Image classification data set "ClasificadorCarnes_Colaborativo" (yefferson12355/ClasificadorCarnes_Colaborativo on GitHub). Class labels (2): alpaca, llama.

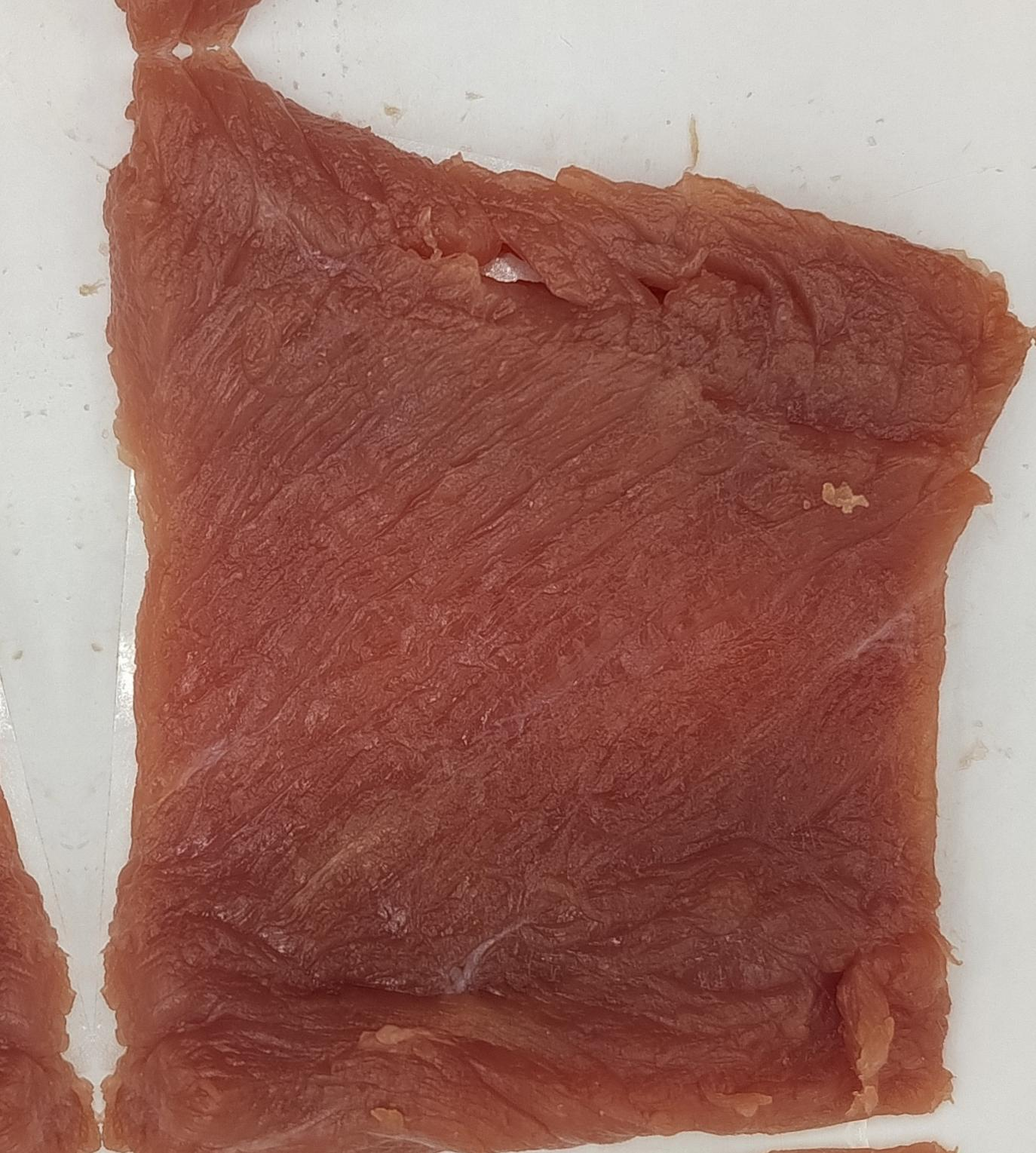
Label: alpaca

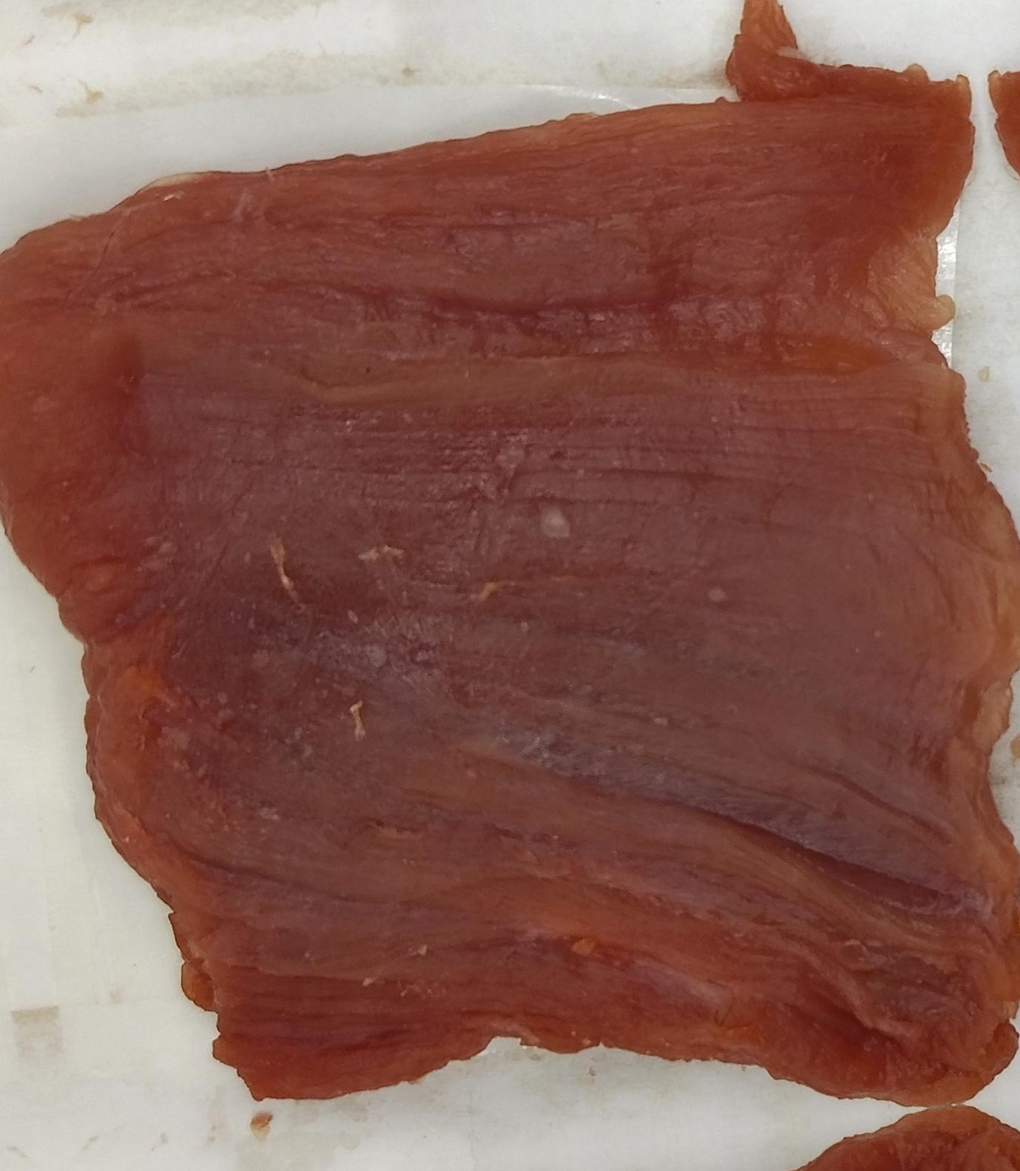
Label: llama

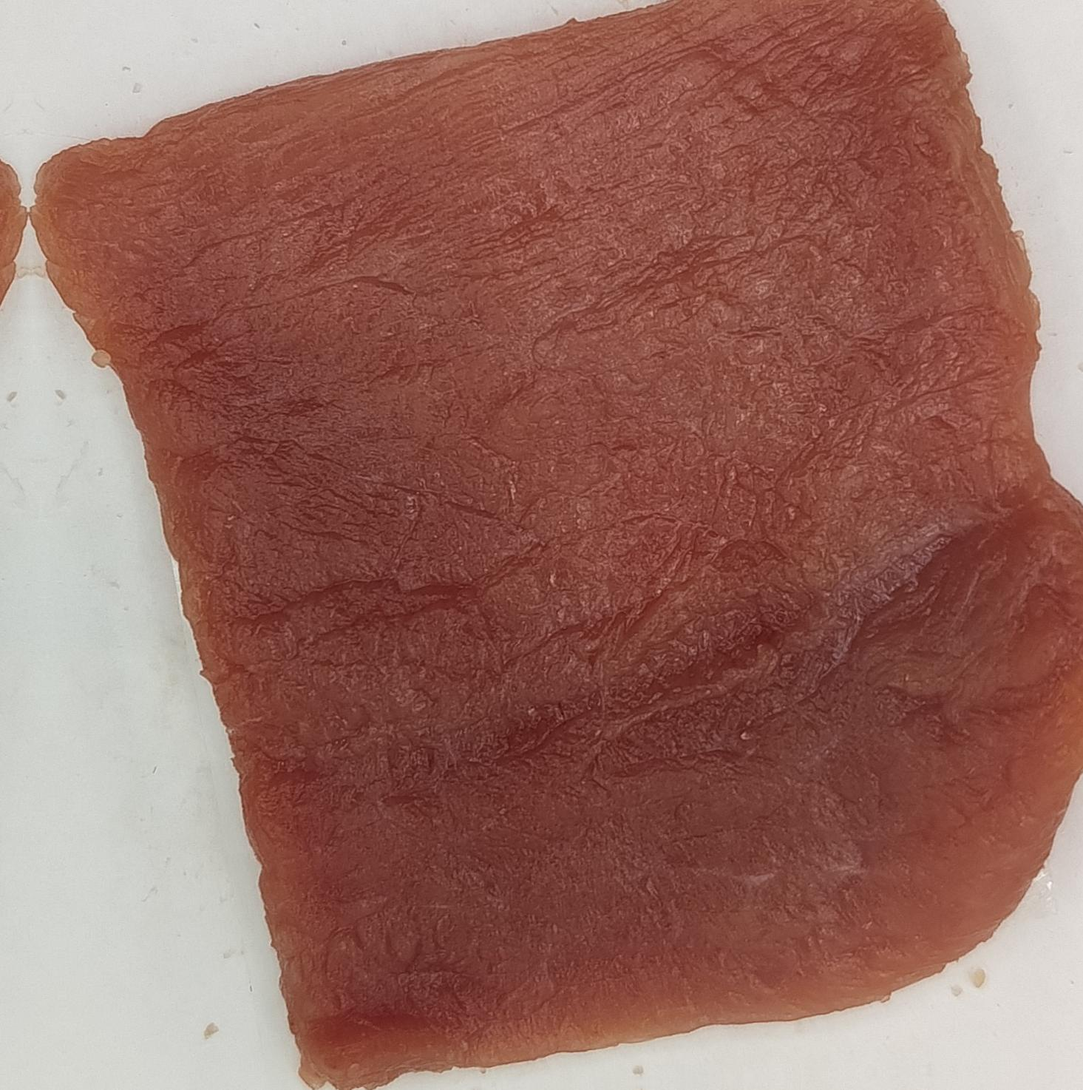
Label: alpaca

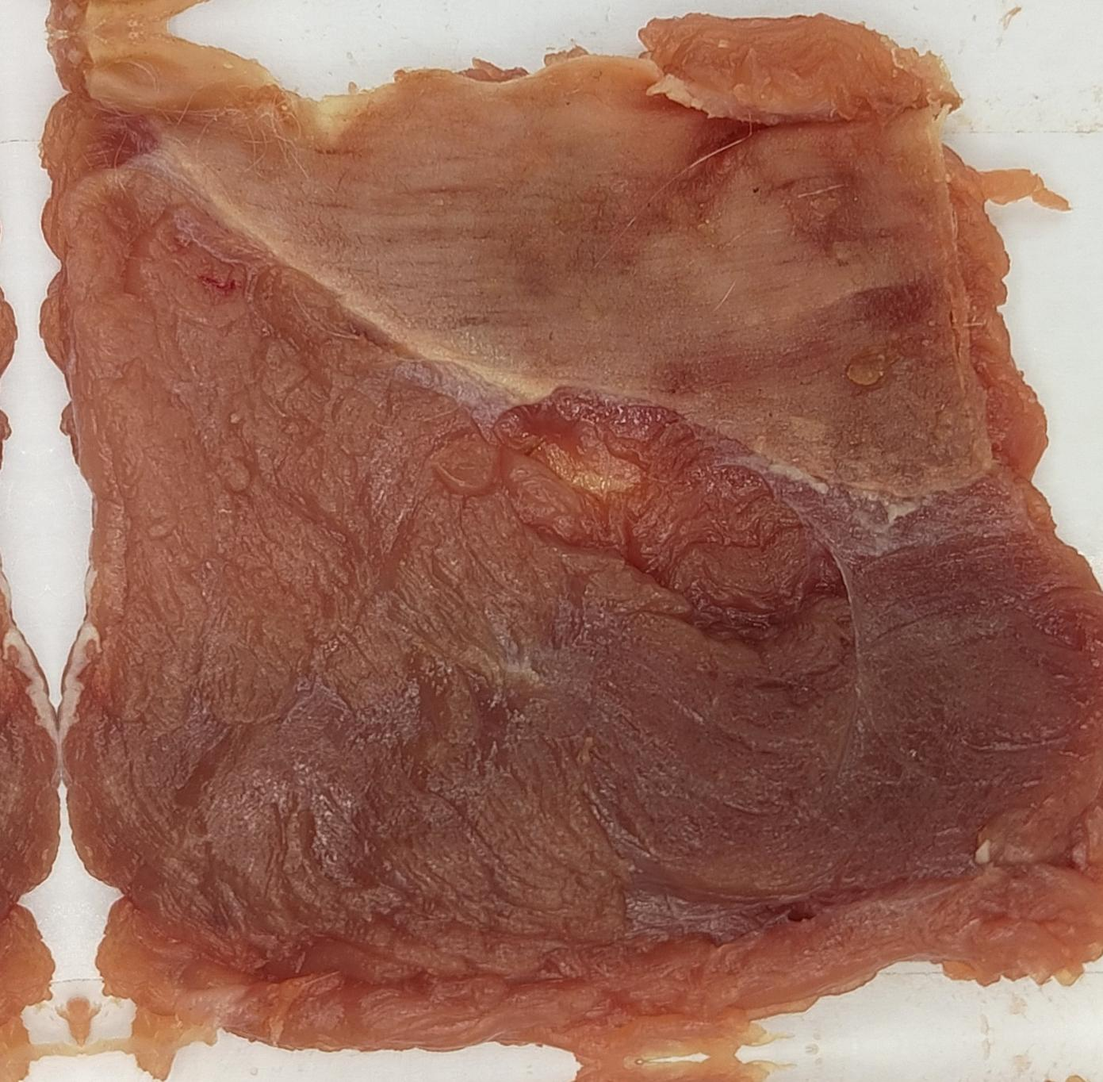
Label: alpaca

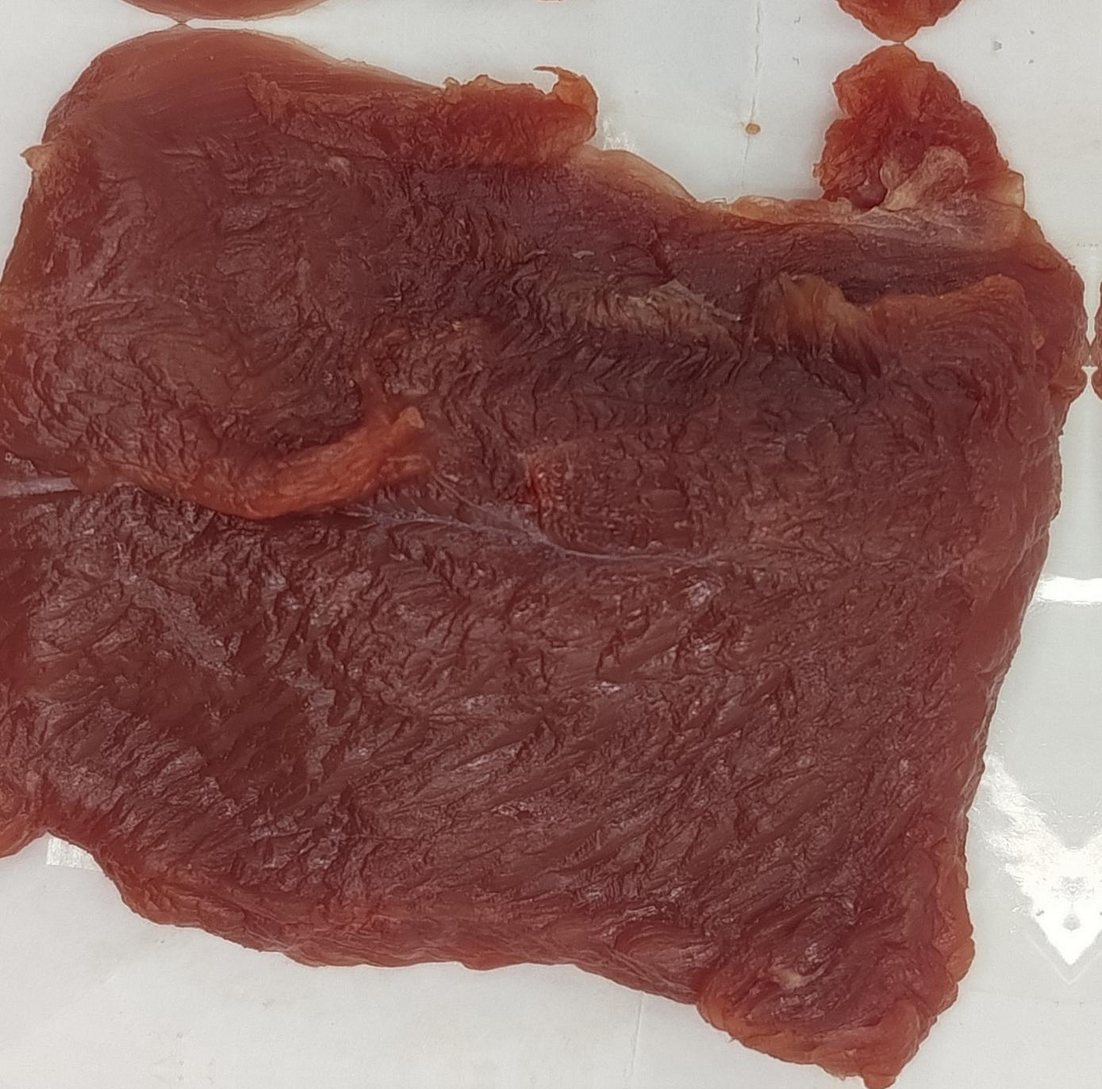
Label: llama

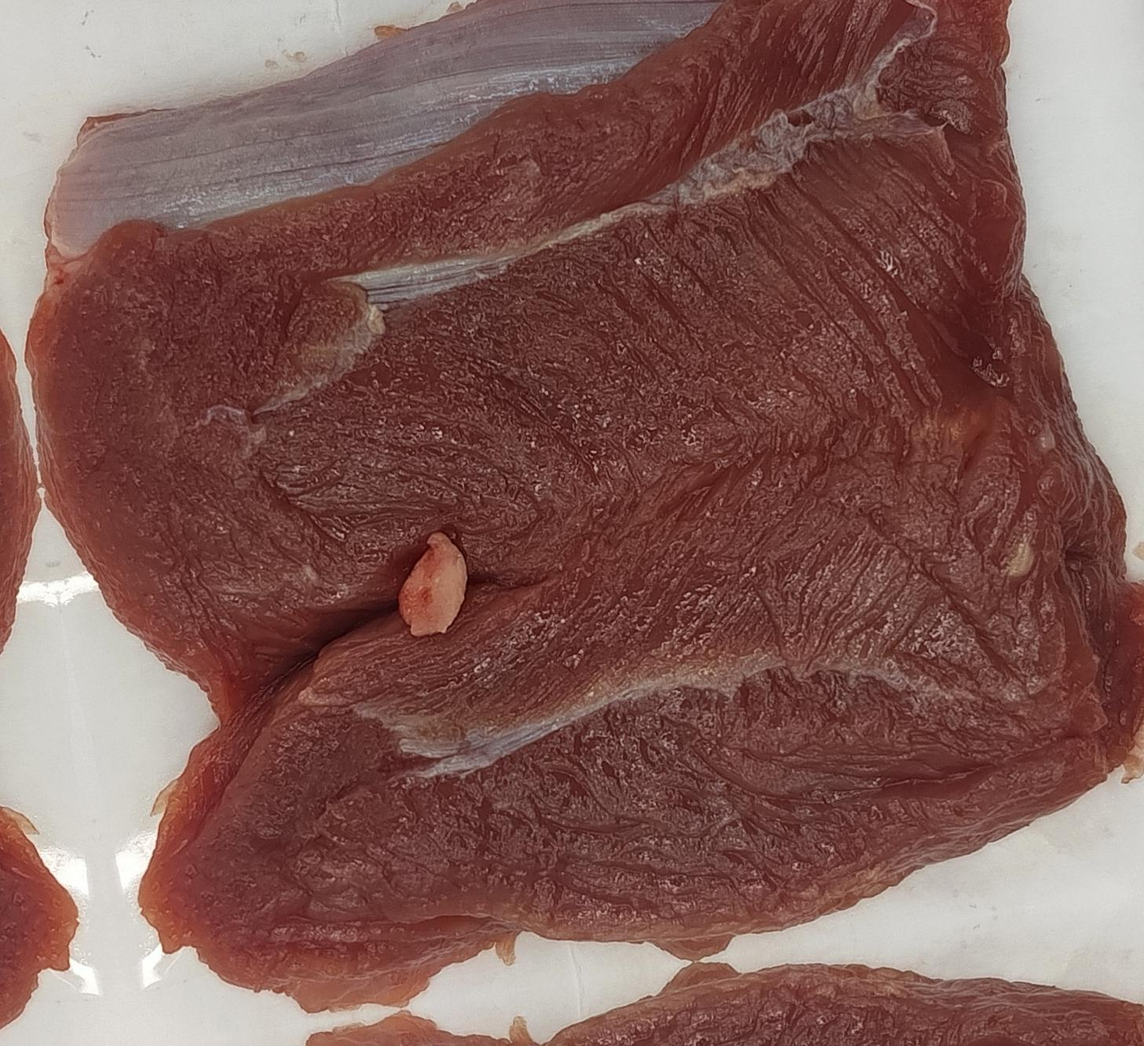
Label: llama
